Image classification data set "dataset_merged" (fatmanurpolat15/SAS on GitHub). Class labels (4): diger, enkaz, kaya, mayin.

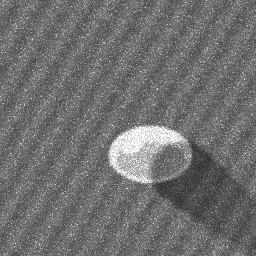
Label: mayin

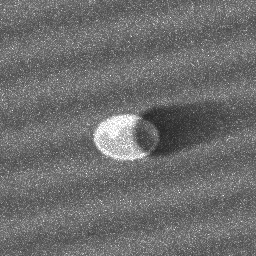
Label: mayin

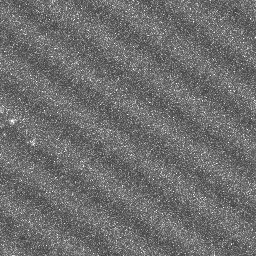
Label: diger

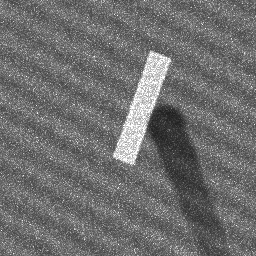
Label: enkaz

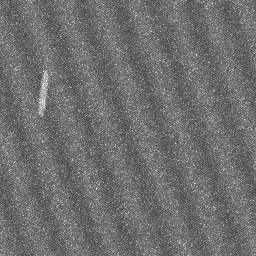
Label: diger

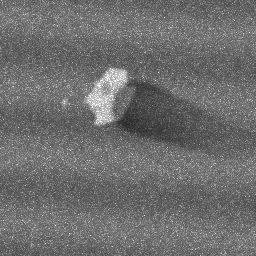
Label: kaya
